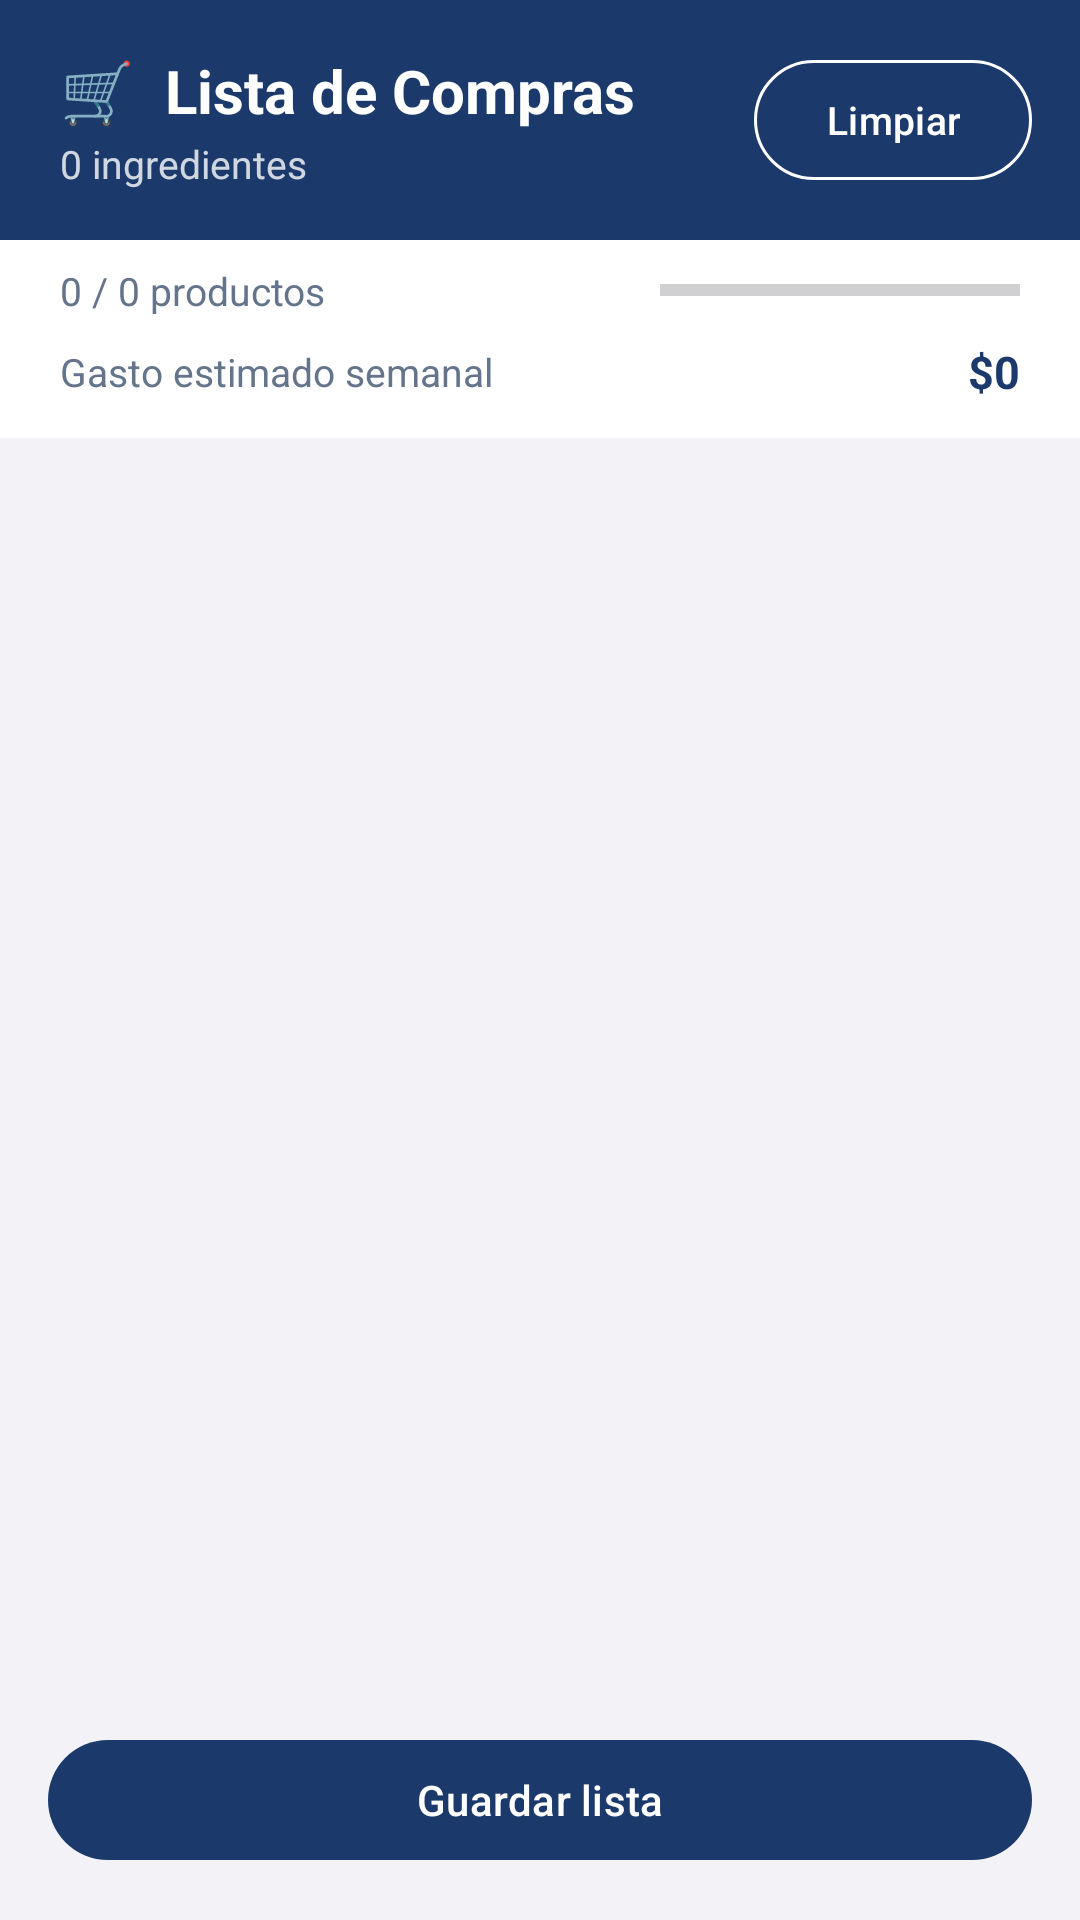

Write the Android layout XML for this screen, with the resource values it uses.
<!-- AndroidManifest.xml: application theme Theme.GymApp -->
<!-- res/layout/fragment_shopping.xml -->
<?xml version="1.0" encoding="utf-8"?>
<LinearLayout
    xmlns:android="http://schemas.android.com/apk/res/android"
    xmlns:app="http://schemas.android.com/apk/res-auto"
    android:layout_width="match_parent"
    android:layout_height="match_parent"
    android:orientation="vertical"
    android:background="#F2F2F7">

    
    <LinearLayout
        android:layout_width="match_parent"
        android:layout_height="wrap_content"
        android:background="@color/colorPrimary"
        android:orientation="horizontal"
        android:gravity="center_vertical"
        android:paddingStart="20dp"
        android:paddingEnd="16dp"
        android:paddingTop="16dp"
        android:paddingBottom="16dp">

        <LinearLayout
            android:layout_width="0dp"
            android:layout_height="wrap_content"
            android:layout_weight="1"
            android:orientation="vertical">

            <TextView
                android:layout_width="wrap_content"
                android:layout_height="wrap_content"
                android:text="🛒  Lista de Compras"
                android:textColor="#FFFFFF"
                android:textSize="20sp"
                android:textStyle="bold" />

            <TextView
                android:id="@+id/tv_shopping_total"
                android:layout_width="wrap_content"
                android:layout_height="wrap_content"
                android:text="0 ingredientes"
                android:textColor="#FFFFFF"
                android:alpha="0.8"
                android:textSize="13sp"
                android:layout_marginTop="2dp" />
        </LinearLayout>

        <com.google.android.material.button.MaterialButton
            android:id="@+id/btn_reset_shopping"
            android:layout_width="wrap_content"
            android:layout_height="wrap_content"
            android:text="Limpiar"
            android:textSize="13sp"
            style="@style/Widget.Material3.Button.OutlinedButton"
            android:textColor="#FFFFFF"
            app:strokeColor="#FFFFFF" />

    </LinearLayout>

    
    <LinearLayout
        android:layout_width="match_parent"
        android:layout_height="wrap_content"
        android:background="#FFFFFF"
        android:orientation="horizontal"
        android:gravity="center_vertical"
        android:paddingStart="20dp"
        android:paddingEnd="20dp"
        android:paddingTop="8dp"
        android:paddingBottom="8dp">

        <TextView
            android:id="@+id/tv_shopping_progress"
            android:layout_width="0dp"
            android:layout_height="wrap_content"
            android:layout_weight="1"
            android:text="0 / 0 productos"
            android:textSize="13sp"
            android:textColor="#64748B" />

        <ProgressBar
            android:id="@+id/progress_shopping"
            style="?android:attr/progressBarStyleHorizontal"
            android:layout_width="120dp"
            android:layout_height="6dp"
            android:progressTint="@color/colorPrimary"
            android:max="100" />
    </LinearLayout>

    <LinearLayout
        android:layout_width="match_parent"
        android:layout_height="wrap_content"
        android:background="#FFFFFF"
        android:orientation="horizontal"
        android:gravity="center_vertical"
        android:paddingStart="20dp"
        android:paddingEnd="20dp"
        android:paddingBottom="12dp">

        <TextView
            android:layout_width="0dp"
            android:layout_height="wrap_content"
            android:layout_weight="1"
            android:text="Gasto estimado semanal"
            android:textSize="13sp"
            android:textColor="#64748B" />

        <TextView
            android:id="@+id/tv_shopping_total_cost"
            android:layout_width="wrap_content"
            android:layout_height="wrap_content"
            android:text="$0"
            android:textSize="15sp"
            android:textStyle="bold"
            android:textColor="@color/colorPrimary" />
    </LinearLayout>

    <TextView
        android:id="@+id/tv_shopping_empty"
        android:layout_width="match_parent"
        android:layout_height="wrap_content"
        android:text="Aún no hay lista de compras. Genera tu plan semanal en Meal Prep Domingo (sección Nutrición) para crearla automáticamente."
        android:textSize="14sp"
        android:textColor="#64748B"
        android:gravity="center"
        android:padding="32dp"
        android:visibility="gone" />

    <androidx.recyclerview.widget.RecyclerView
        android:id="@+id/rv_shopping"
        android:layout_width="match_parent"
        android:layout_height="0dp"
        android:layout_weight="1"
        android:clipToPadding="false"
        android:paddingHorizontal="20dp"
        android:paddingBottom="16dp" />

    <com.google.android.material.button.MaterialButton
        android:id="@+id/btn_save_shopping"
        android:layout_width="match_parent"
        android:layout_height="wrap_content"
        android:layout_margin="16dp"
        android:text="Guardar lista"
        app:backgroundTint="@color/colorPrimary"
        android:textColor="@color/white" />

</LinearLayout>
<!-- resources referenced by this layout -->
<resources>
  <color name="colorPrimary">#1B3A6B</color>
  <color name="white">#FFFFFF</color>
  <style name="Theme.GymApp" parent="Theme.Material3.Light.NoActionBar">
          <item name="colorPrimary">@color/colorPrimary</item>
          <item name="colorPrimaryVariant">@color/colorPrimaryVariant</item>
          <item name="colorOnPrimary">@color/colorOnPrimary</item>
          <item name="colorSecondary">@color/colorSecondary</item>
          <item name="colorOnSecondary">@color/colorOnSecondary</item>
          <item name="colorError">@color/colorError</item>
          <item name="colorOnError">@color/colorOnError</item>
          <item name="colorSurface">@color/colorSurface</item>
          <item name="colorOnSurface">@color/colorOnSurface</item>
          <item name="android:colorBackground">@color/colorBackground</item>
          <item name="colorOnBackground">@color/colorOnBackground</item>
          <item name="android:statusBarColor" tools:targetApi="l">@color/colorPrimaryDark</item>
      </style>
  <color name="colorPrimaryVariant">#0F2549</color>
  <color name="colorOnPrimary">#FFFFFF</color>
  <color name="colorSecondary">#38BDF8</color>
  <color name="colorOnSecondary">#0F2549</color>
  <color name="colorError">#EF4444</color>
  <color name="colorOnError">#FFFFFF</color>
  <color name="colorSurface">#FFFFFF</color>
  <color name="colorOnSurface">#1A1A2E</color>
  <color name="colorBackground">#F0F4FF</color>
  <color name="colorOnBackground">#1A1A2E</color>
  <color name="colorPrimaryDark">#0F2549</color>
</resources>
